Run: headless pygame with SDL's dummy video driver; simulated clock (each Clock.tick advances the game by its frame time, no real sleeping); random seed 0; keys injected as events and as key.get_pressed() state; no mouse input.
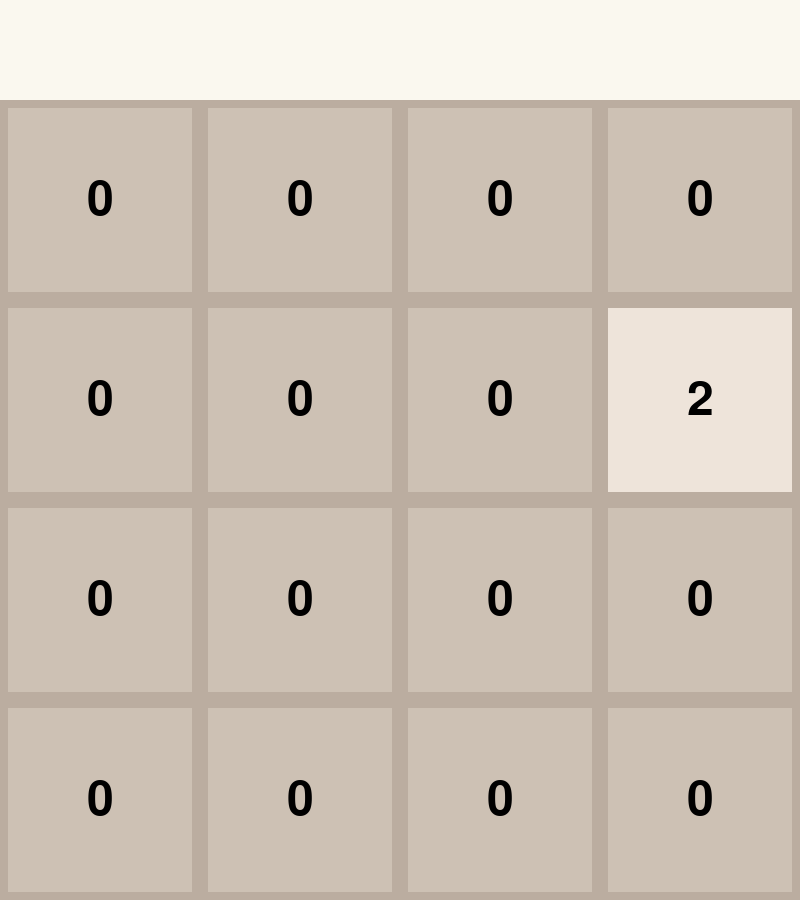
Frame 1 of 4 · flips 1–60 · no input
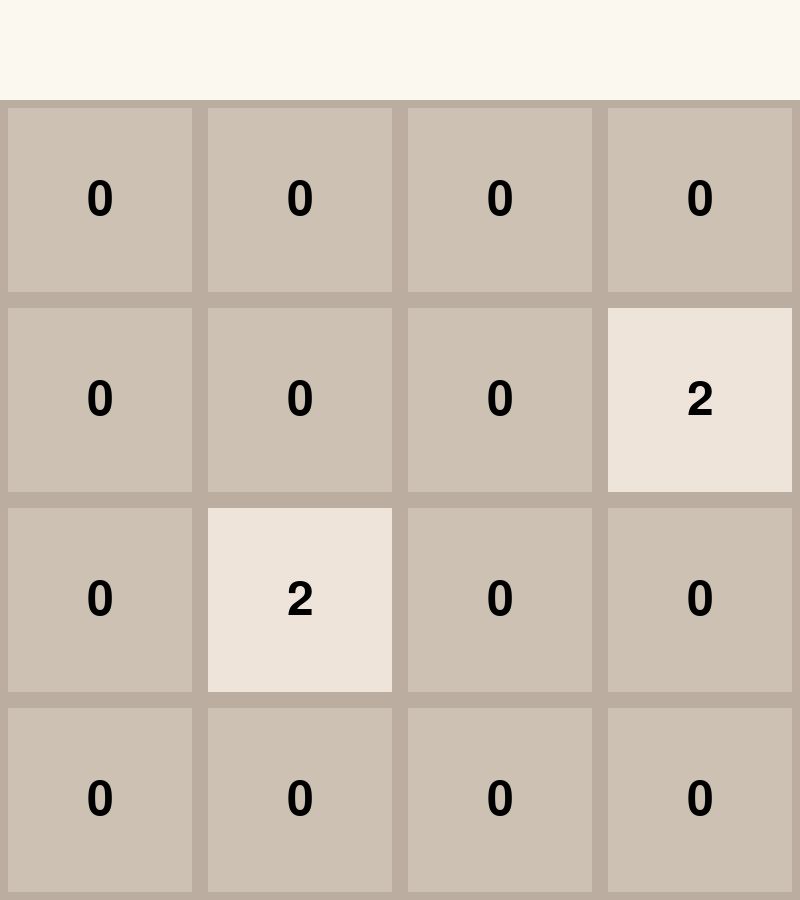
Frame 2 of 4 · flips 61–180 · tapped SPACE, RETURN · held RIGHT (→), D
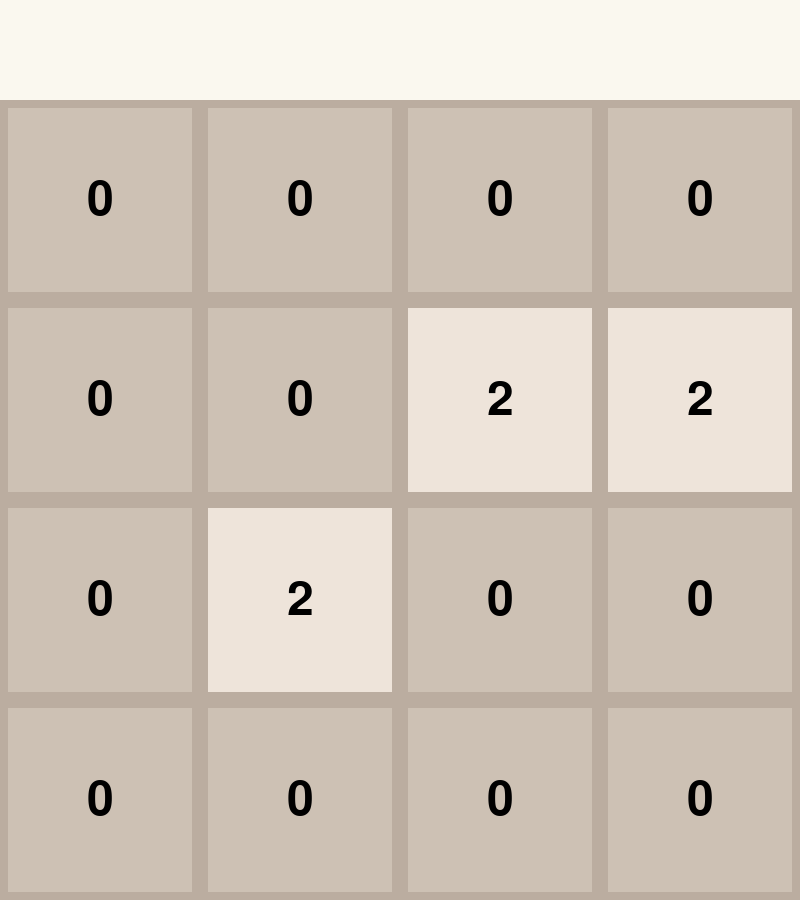
Frame 3 of 4 · flips 181–300 · held DOWN (↓), S
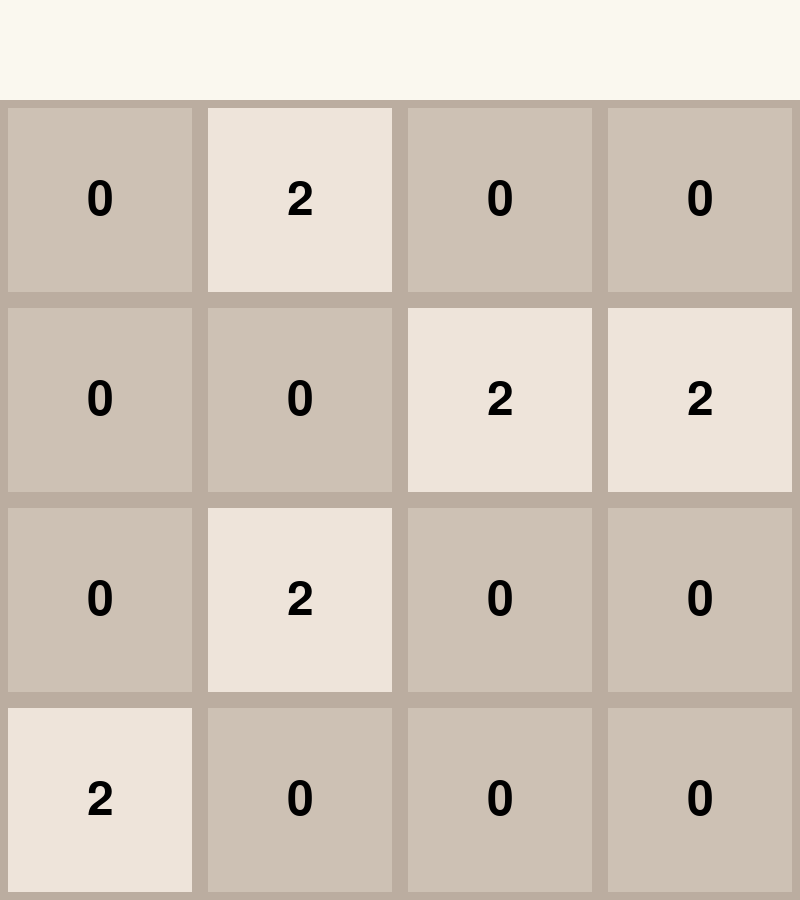
Frame 4 of 4 · flips 301–420 · held LEFT (←), A, UP (↑), W

The pygame program that drew these frames:

import pygame, random, sys, os

pygame.init()

SCREEN_WIDTH = 800
SCREEN_HEIGHT = 900
GREY = (128,128,128)

debug = True

SCREEN = pygame.display.set_mode((SCREEN_WIDTH, SCREEN_HEIGHT))
FONT = pygame.font.Font(pygame.font.get_default_font(),48)
pygame.display.set_caption("2048")

def find_empty_blocks(board):
    empty_blocks = []
    for y, row in enumerate(board):
        for x, block in enumerate(row):
            if block == 0:
                empty_blocks.append([y,x])
    return empty_blocks

def MoveMerge(arr, left_to_right):
    def merge_elements(elements):
        merged = []
        i = 0
        while i < len(elements):
            if i < len(elements) - 1 and elements[i] == elements[i + 1]:
                merged.append(elements[i] * 2)
                i += 2
            else:
                merged.append(elements[i])
                i += 1
        return merged
    final_arr = arr
    #TODO make code to sort arrays and merge based on direction
    
    return final_arr


class TwentyFortyEight:

    GAME_BOARD = [
        [0,0,0,0],
        [0,0,0,0],
        [0,0,0,0],
        [0,0,0,0]
    ]

    STUCK_VERT = False
    STUCK_HORI = False
    GAME_SCORE = 0

    def __init__(self):
        self.gen_blocks()

    def gen_blocks(self):
        try:
            blanks = find_empty_blocks(self.GAME_BOARD)
            if debug:
                    print("Blanks:",blanks)
            if len(blanks) > 2:
                ids = random.sample(range(0,len(blanks)-1),2)
                if debug:
                    print("Generating blocks at:",blanks[ids[1]],blanks[ids[0]])
            else:
                ids = [0]
            for id in ids:
                if random.random() < 0.9:
                    block_value = 2
                else:
                    block_value = 4
                self.GAME_BOARD[blanks[id][0]][blanks[id][1]] = block_value
                return False
        except:
            return True

    def MoveVert(self, up):
        verticals = []
        for x in range(4):
            column = []
            for y in range(4):
                column.append(self.GAME_BOARD[x][y])
            verticals.append(column)
        if debug:
            print("Board seen vertically:",verticals)
        for x, column in enumerate(verticals):
            final_column = MoveMerge(column,up)
            if debug:
                print("Column:",final_column)
            for y,value in enumerate(final_column):
                self.GAME_BOARD[x][y] = value
                    
    def MoveHori(self, left):
        horizontals = []
        for y in range(4):
            row = []
            for x in range(4):
                row.append(self.GAME_BOARD[x][y])
            horizontals.append(row)
        if debug:
            print("Board seen horizontally:",horizontals)
        for x, row in enumerate(horizontals):
            final_row = MoveMerge(row,left)
            print("Row",final_row)
            for y,value in enumerate(row):
                self.GAME_BOARD[y][x] = value



    def move(self, direction):
        match direction:
            case 'up':
                self.MoveVert(True)
                self.STUCK_VERT = self.gen_blocks()
            case 'down':
                self.MoveVert(False)
                self.STUCK_VERT = self.gen_blocks()
            case 'left':
                self.MoveHori(True)
                self.STUCK_HORI = self.gen_blocks()
            case 'right':
                self.MoveHori(False)
                self.STUCK_HORI = self.gen_blocks()
            case _:
                self.MoveVert(True)
        print("Stuck Vertically?",self.STUCK_VERT)
        print("Stuck Horizontally?",self.STUCK_HORI)

def GetColor(value):
    match value:
        case 2:
            return (238,228,218)
        case 4:
            return (237,224,200)
        case 8:
            return (242,177,121)
        case 16:
            return (245,149,99)
        case 32:
            return (246,124,95)
        case _:
            return (205,193,180)



def run():
    clock = pygame.time.Clock()

    tfes = [TwentyFortyEight()]
    scores = [0]

    for tfe in tfes:
        if debug:
            print("Current game board:",tfe.GAME_BOARD)

    def draw_stats(id):
        text = FONT.render("Game Over!",True,(0,0,0))
        if tfes[id].STUCK_HORI and tfes[id].STUCK_VERT:
            SCREEN.blit(text,(0,0))

    def draw_board(id):
        for x,row in enumerate(tfes[id].GAME_BOARD):
            for y,block in enumerate(row):
                text = FONT.render(str(block),True,(0,0,0))
                rect = pygame.Rect(x*200,y*200+100,200,200)
                coords = text.get_rect()
                coords.center = rect.center
                pygame.draw.rect(SCREEN, GetColor(block), rect, 0)
                pygame.draw.rect(SCREEN, (187,173,160), rect, 8)
                SCREEN.blit(text, coords)
    run = True
    while run:
        for event in pygame.event.get():
            if event.type == pygame.QUIT:
                pygame.quit()
                sys.exit()
            if event.type == pygame.KEYDOWN:
                if event.key == pygame.K_w:
                    tfes[0].move("up")
                if event.key == pygame.K_s:
                    tfes[0].move("down")
                if event.key == pygame.K_a:
                    tfes[0].move("left")
                if event.key == pygame.K_d:
                    tfes[0].move("right")
                if event.key == pygame.K_g:
                    tfes[0].gen_blocks()
        SCREEN.fill((250,248,239))
        draw_board(scores.index(max(scores)))

        draw_stats(scores.index(max(scores)))
        clock.tick(30)
        pygame.display.update()
run()
